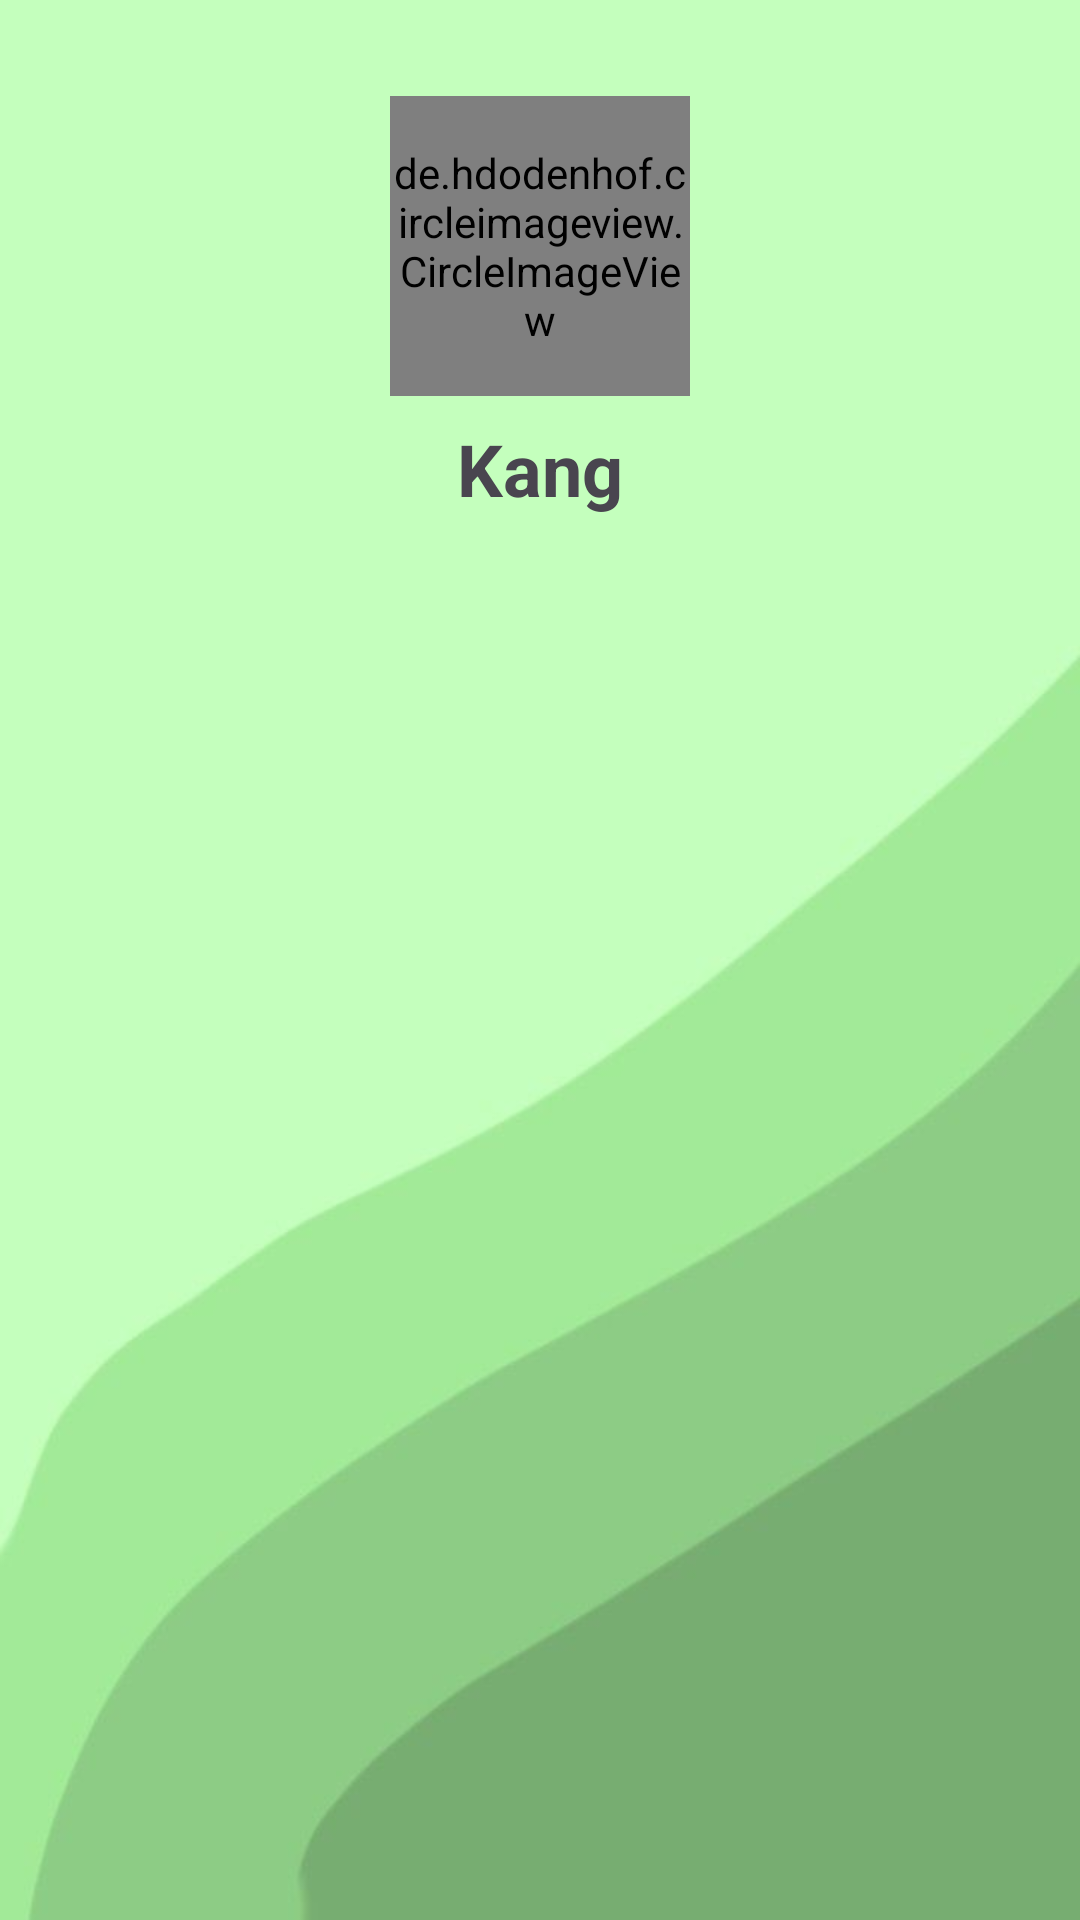

The Android layout XML behind this screen, and the referenced resources:
<!-- AndroidManifest.xml: activity theme Theme.QuizAPP -->
<!-- res/layout/activity_public_profile.xml -->
<?xml version="1.0" encoding="utf-8"?>
<androidx.constraintlayout.widget.ConstraintLayout xmlns:android="http://schemas.android.com/apk/res/android"
    xmlns:app="http://schemas.android.com/apk/res-auto"
    xmlns:tools="http://schemas.android.com/tools"
    android:layout_width="match_parent"
    android:layout_height="match_parent"
    android:padding="16dp"
    tools:context=".Activity.PublicProfileActivity">

    <de.hdodenhof.circleimageview.CircleImageView
        android:id="@+id/photoPublicProfile"
        android:layout_width="100dp"
        android:layout_height="100dp"
        android:layout_marginTop="16dp"
        android:src="@drawable/handle_profile"
        app:civ_border_color="#FF000000"
        app:civ_border_width="2dp"
        app:layout_constraintEnd_toEndOf="parent"
        app:layout_constraintStart_toStartOf="parent"
        app:layout_constraintTop_toTopOf="parent" />

    <TextView
        android:id="@+id/userPublicProfile"
        android:layout_width="wrap_content"
        android:layout_height="wrap_content"
        android:layout_marginTop="8dp"
        android:text="Kang"
        android:textSize="24sp"
        android:textStyle="bold"
        app:layout_constraintEnd_toEndOf="parent"
        app:layout_constraintStart_toStartOf="parent"
        app:layout_constraintTop_toBottomOf="@+id/photoPublicProfile" />

    <androidx.recyclerview.widget.RecyclerView
        android:id="@+id/recyclerViewTopicPublicProfile"
        android:layout_width="0dp"
        android:layout_height="0dp"
        android:layout_marginTop="16dp"
        app:layout_constraintBottom_toBottomOf="parent"
        app:layout_constraintEnd_toEndOf="parent"
        app:layout_constraintStart_toStartOf="parent"
        app:layout_constraintTop_toBottomOf="@+id/userPublicProfile" />

    <TextView
        android:id="@+id/messageEmptyTopicsPublicProfile"
        android:layout_width="wrap_content"
        android:layout_height="wrap_content"
        android:gravity="center"
        android:text="This user doesn't create any topics"
        android:textSize="24sp"
        android:visibility="gone"
        app:layout_constraintBottom_toBottomOf="@+id/recyclerViewTopicPublicProfile"
        app:layout_constraintEnd_toEndOf="@+id/recyclerViewTopicPublicProfile"
        app:layout_constraintStart_toStartOf="@+id/recyclerViewTopicPublicProfile"
        app:layout_constraintTop_toTopOf="@+id/recyclerViewTopicPublicProfile" />

</androidx.constraintlayout.widget.ConstraintLayout>
<!-- resources referenced by this layout -->
<resources>
  <style name="Theme.QuizAPP" parent="Base.Theme.QuizAPP" />
  <style name="Base.Theme.QuizAPP" parent="Theme.Material3.Light.NoActionBar">
          
          
          <item name="colorPrimary">@color/light_moss</item>
          <item name="colorSurface">@color/light_moss</item>
          <item name="android:windowSplashScreenBackground">#77c801</item>
          <item name="android:textColorPrimary">@color/dark</item>
  
          <item name="android:windowBackground">@drawable/background</item>
      </style>
  <color name="light_moss">#eaffee</color>
  <color name="dark">#343a40</color>
  <!-- drawable background: jpg bitmap (drawable, 10727 bytes) -->
</resources>
